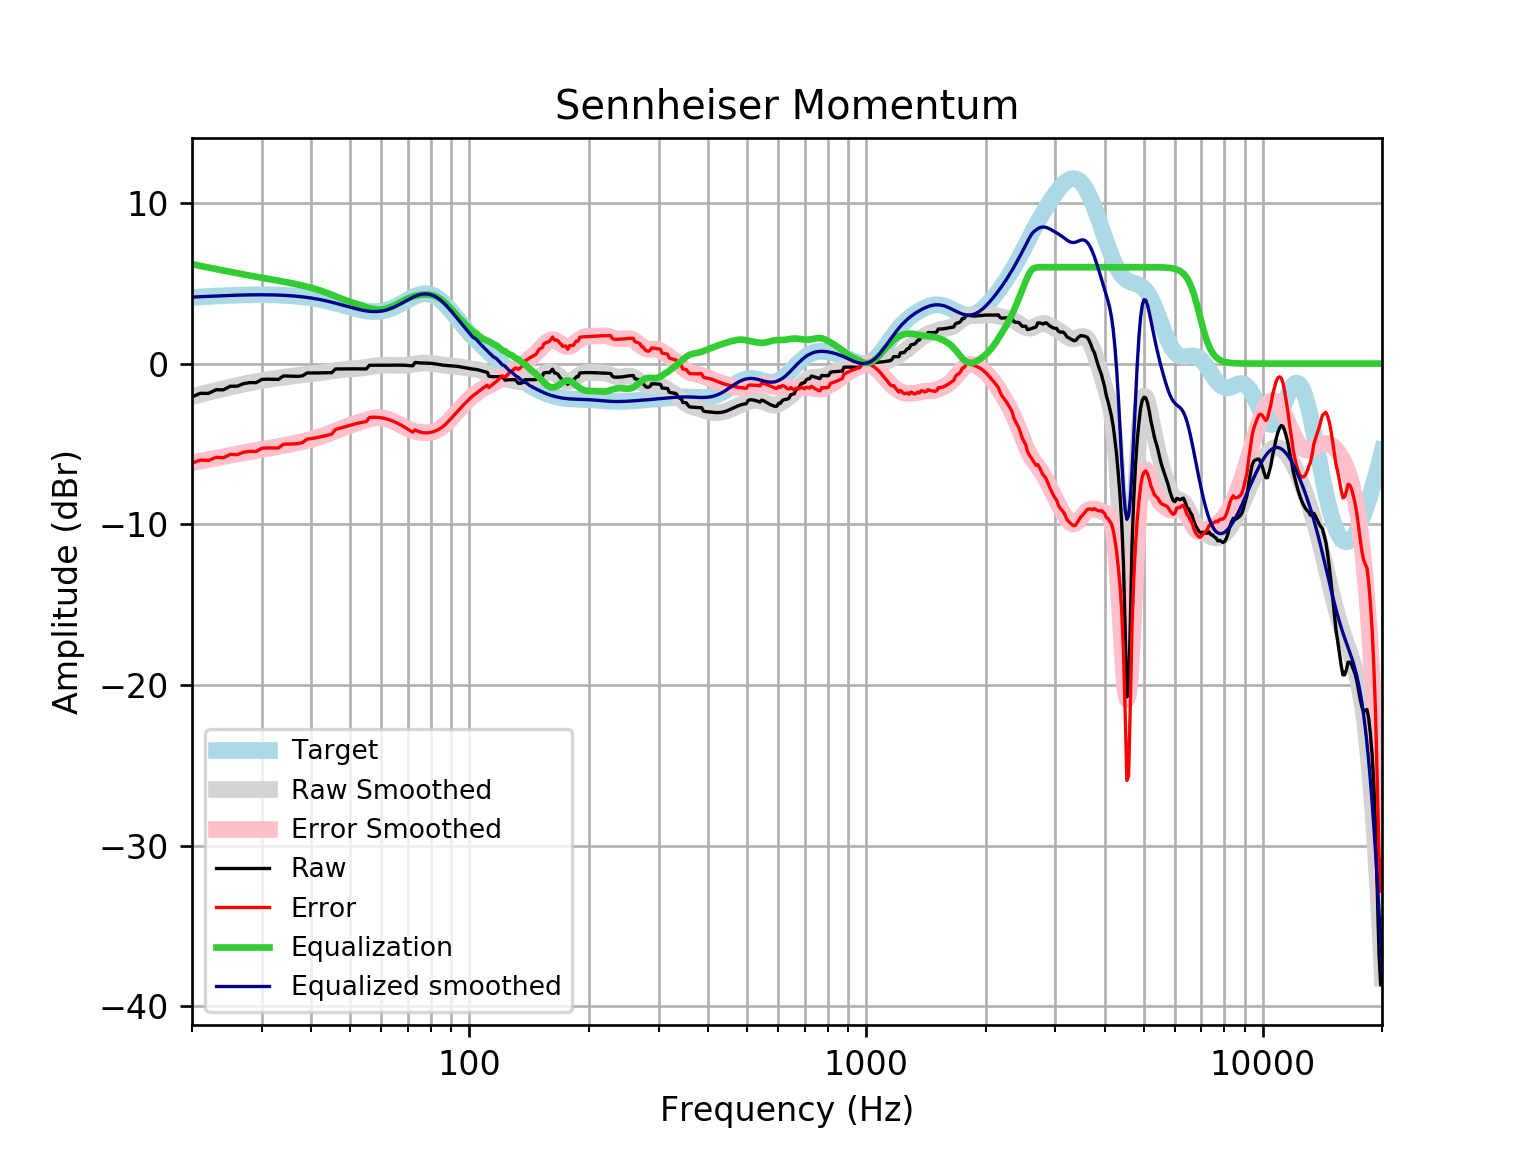

The data file committed next to this chart (first rows):
frequency, raw, error, smoothed, error_smoothed, equalization, equalized_raw, equalized_smoothed, target
20, -2.072, -6.193, -2.046, -6.167, 6.187, 4.114, 4.14, 4.121
21, -1.848, -6.001, -1.916, -6.068, 6.079, 4.231, 4.164, 4.152
22, -1.852, -6.032, -1.792, -5.972, 5.978, 4.126, 4.186, 4.18
23, -1.627, -5.833, -1.675, -5.88, 5.882, 4.255, 4.208, 4.205
24, -1.631, -5.857, -1.565, -5.791, 5.792, 4.161, 4.227, 4.227
25, -1.406, -5.65, -1.461, -5.706, 5.706, 4.301, 4.245, 4.245
26, -1.408, -5.667, -1.365, -5.625, 5.625, 4.217, 4.259, 4.259
27, -1.242, -5.512, -1.276, -5.547, 5.547, 4.305, 4.271, 4.271
28, -1.183, -5.461, -1.195, -5.474, 5.474, 4.291, 4.279, 4.278
29, -1.185, -5.468, -1.122, -5.405, 5.405, 4.22, 4.283, 4.283
30, -0.9842, -5.268, -1.056, -5.34, 5.34, 4.356, 4.284, 4.284
31, -0.9689, -5.25, -0.9973, -5.279, 5.279, 4.31, 4.281, 4.281
32, -0.9771, -5.252, -0.9442, -5.219, 5.219, 4.242, 4.275, 4.275
33, -0.9861, -5.251, -0.8958, -5.161, 5.161, 4.175, 4.265, 4.265
34, -0.7674, -5.019, -0.8511, -5.102, 5.102, 4.335, 4.251, 4.251
35, -0.7768, -5.01, -0.8092, -5.042, 5.042, 4.266, 4.233, 4.233
36, -0.7863, -4.998, -0.7698, -4.981, 4.981, 4.195, 4.211, 4.211
37, -0.7955, -4.981, -0.7328, -4.918, 4.918, 4.122, 4.185, 4.185
38, -0.7556, -4.91, -0.6981, -4.852, 4.852, 4.096, 4.154, 4.155
39, -0.581, -4.701, -0.6653, -4.784, 4.784, 4.203, 4.119, 4.12
40, -0.5835, -4.664, -0.6338, -4.713, 4.713, 4.13, 4.079, 4.08
41, -0.5827, -4.619, -0.6023, -4.638, 4.638, 4.055, 4.035, 4.037
42, -0.5794, -4.568, -0.5697, -4.557, 4.557, 3.978, 3.987, 3.989
43, -0.5746, -4.512, -0.5352, -4.47, 4.47, 3.896, 3.935, 3.937
44, -0.5697, -4.451, -0.4989, -4.379, 4.379, 3.809, 3.88, 3.881
45, -0.5654, -4.388, -0.4621, -4.283, 4.283, 3.718, 3.821, 3.823
46, -0.3341, -4.096, -0.4268, -4.187, 4.187, 3.853, 3.76, 3.762
47, -0.3314, -4.031, -0.3954, -4.093, 4.093, 3.762, 3.698, 3.7
48, -0.3292, -3.965, -0.3696, -4.004, 4.004, 3.675, 3.635, 3.636
49, -0.3273, -3.901, -0.3496, -3.922, 3.922, 3.595, 3.572, 3.574
50, -0.326, -3.838, -0.3342, -3.846, 3.846, 3.52, 3.512, 3.512
51, -0.3256, -3.78, -0.3205, -3.774, 3.774, 3.449, 3.454, 3.454
52, -0.3261, -3.726, -0.3053, -3.705, 3.705, 3.379, 3.4, 3.4
53, -0.3273, -3.679, -0.2858, -3.638, 3.638, 3.311, 3.352, 3.351
54, -0.3288, -3.639, -0.2607, -3.572, 3.572, 3.243, 3.311, 3.31
55, -0.3301, -3.607, -0.2306, -3.509, 3.509, 3.179, 3.279, 3.276
56, -0.1028, -3.355, -0.1977, -3.453, 3.453, 3.35, 3.255, 3.253
57, -0.103, -3.342, -0.1653, -3.408, 3.408, 3.305, 3.242, 3.239
58, -0.1031, -3.34, -0.1368, -3.377, 3.377, 3.274, 3.24, 3.237
59, -0.1034, -3.35, -0.1146, -3.365, 3.365, 3.261, 3.25, 3.246
60, -0.104, -3.372, -0.09981, -3.372, 3.372, 3.268, 3.272, 3.268
61, -0.1046, -3.406, -0.09222, -3.398, 3.398, 3.293, 3.305, 3.301
62, -0.1044, -3.451, -0.09059, -3.441, 3.441, 3.337, 3.35, 3.346
63, -0.1032, -3.505, -0.09318, -3.499, 3.499, 3.396, 3.406, 3.402
64, -0.1008, -3.568, -0.09816, -3.569, 3.569, 3.469, 3.471, 3.468
65, -0.09793, -3.639, -0.1038, -3.648, 3.648, 3.55, 3.545, 3.542
66, -0.09573, -3.718, -0.1083, -3.733, 3.733, 3.637, 3.625, 3.622
67, -0.09553, -3.803, -0.1103, -3.819, 3.819, 3.724, 3.709, 3.707
68, -0.09843, -3.894, -0.1082, -3.905, 3.905, 3.806, 3.796, 3.796
69, -0.1051, -3.989, -0.1007, -3.985, 3.985, 3.88, 3.884, 3.884
70, -0.1155, -4.086, -0.08741, -4.057, 4.057, 3.941, 3.97, 3.97
71, -0.129, -4.181, -0.06864, -4.12, 4.12, 3.991, 4.051, 4.053
72, -0.1371, -4.265, -0.04587, -4.172, 4.172, 4.035, 4.126, 4.128
73, 0.06832, -4.127, -0.02151, -4.214, 4.214, 4.282, 4.192, 4.195
74, 0.0546, -4.197, 0.001562, -4.246, 4.246, 4.301, 4.248, 4.251
75, 0.04391, -4.251, 0.02054, -4.271, 4.271, 4.315, 4.291, 4.295
76, 0.03672, -4.289, 0.03331, -4.288, 4.288, 4.325, 4.321, 4.325
77, 0.03235, -4.308, 0.03876, -4.298, 4.298, 4.33, 4.336, 4.341
78, 0.02899, -4.311, 0.03687, -4.299, 4.299, 4.328, 4.336, 4.34
79, 0.02419, -4.3, 0.02852, -4.291, 4.291, 4.316, 4.32, 4.324
... 553 more rows
